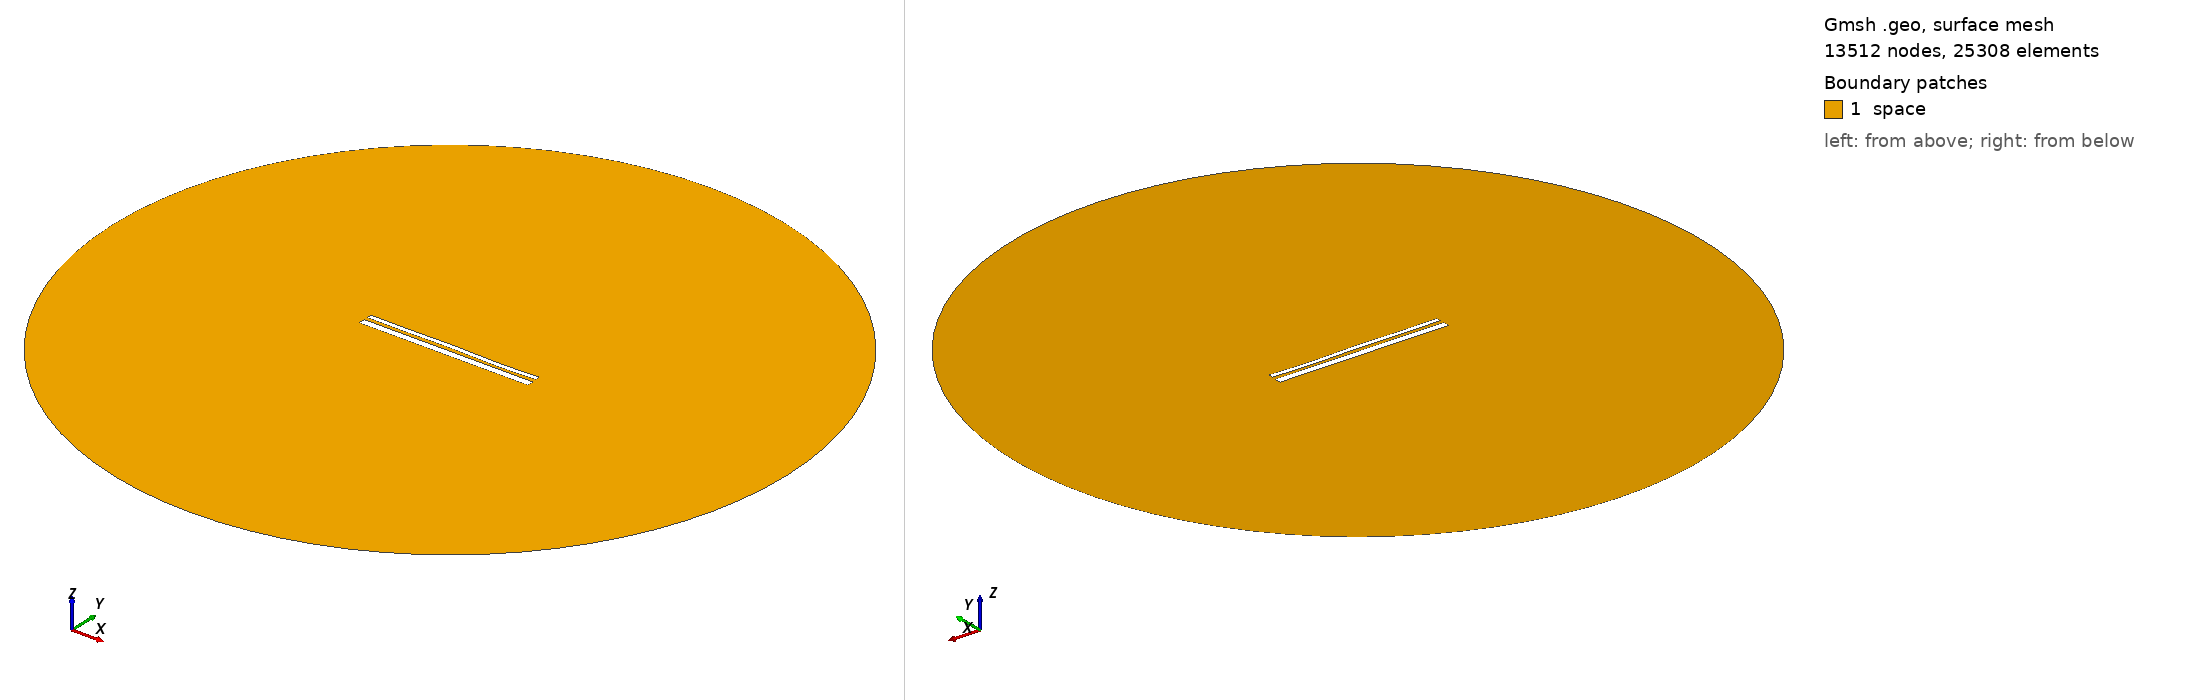

Gmsh geometry script, surface-meshed: 13512 nodes, 25308 surface elements. Boundary patches (legend numbers): 1 space. Left view from above one corner, right view from below the opposite corner. Legend entries are the model's physical surfaces. The drawing asked Gmsh for element sizes between 1% and 20% of the model's largest extent; the script's own settings can give other sizes.

=== 13191.geo (drawn) ===
//---------------------------------------
// Geometry kernel
//---------------------------------------

SetFactory("OpenCASCADE");



//---------------------------------------
// Parameters of the geometry
//---------------------------------------

// Overetch of the upper plate
overetch = 0.5;

// Distance between the plates
distance = 1.75;

// Discretization over the x axis (for the deformation)
nx = 50; 

// Length of the plate
L = 100 - overetch; 

// Number of modes
n = 4; 

// 1st mode coefficient
coeff(1) = -0.15;
beta(1) = 0.596864 * 3.1415926535 / L;

// 2nd mode coefficient
coeff(2) = 0.0;
beta(2) = 1.49418 * 3.1415926535 / L;

// 3rd mode coefficient
coeff(3) = 0.07499999999999998;
beta(3) = 2.50025 * 3.1415926535 / L;

// 4th mode coefficient
coeff(4) = -0.15;
beta(4) = 3.49999 * 3.1415926535 / L;



//---------------------------------------
// Upper plate (deformed rectangle)
//---------------------------------------

// Coordiantes of the upper plate
xmin = -50;
xmax = 50 - overetch;

// Height of the upper plate
yheight = 4 - 2 * overetch;

// Indexes of the points
UpperID[] = {};
LowerID[] = {};
LeftID[] = {};
RightID[] = {};

// Point index
p = 1;

// Horizontal edges
For i In {1:nx}
    x = xmin + (i-1)*(xmax - xmin)/(nx-1);

    y_bottom = distance / 2 + overetch;
    For j In {1:n}
        C = (Cosh(beta(j)*L) + Cos(beta(j)*L)) / (Sinh(beta(j)*L) + Sin(beta(j)*L));
        y_bottom  = y_bottom + coeff(j) * (Cosh(beta(j)*(x+50)) - Cos(beta(j)*(x+50)) - C * (Sinh(beta(j)*(x+50)) - Sin(beta(j)*(x+50))));
    EndFor

    y_top = y_bottom + yheight;

    Point(p) = {x, y_top, 0, 1.0};
    UpperID[i] = p;
    p = p + 1;

    Point(p) = {x, y_bottom, 0, 1.0};
    LowerID[i] = p;
    p = p + 1;
EndFor

// Create point lists
UpperPts[] = {}; LowerPts[] = {};
For i In {1:nx}
  UpperPts[] += {UpperID[i]};
  LowerPts[] += {LowerID[i]};
EndFor

// Build splines
Spline(1) = {UpperPts[]};
Spline(2) = {LowerPts[]};
Line(3) = {LowerPts[nx-1], UpperPts[nx-1]};
Line(4) = {LowerPts[0], UpperPts[0]};

// Build the plane surface
Curve Loop(1) = {2, 3, -1, -4};
Plane Surface(1) = {1};



//---------------------------------------
// Lower plate (rectangle)
//---------------------------------------

// Vertices
Point(1001) = {-50, -1, 0, 1.0};
Point(1002) = { 50, -1, 0, 1.0};
Point(1003) = { 50,  -5, 0, 1.0};
Point(1004) = {-50,  -5, 0, 1.0};

// Edges
Line(5) = {1001, 1002};
Line(6) = {1002, 1003};
Line(7) = {1003, 1004};
Line(8) = {1004, 1001};

// Plane surface
Line Loop(2) = {5, 6, 7, 8};
Plane Surface(2) = {2}; 



//---------------------------------------
// Outer (fictious) boundary
//---------------------------------------

// Points
Point(1005) = {0, 0, 0};       // Center
Point(1006) = {200, 0, 0};     // Start point
Point(1007) = {0, 200, 0};     // 90 degrees
Point(1008) = {-200, 0, 0};    // 180 degrees
Point(1009) = {0, -200, 0};    // 270 degrees

// Circle arcs (each needs start, center, end)
Circle(9) = {1006, 1005, 1007};
Circle(10) = {1007, 1005, 1008};
Circle(11) = {1008, 1005, 1009};
Circle(12) = {1009, 1005, 1006};

// Plane surface for the entire domain
Curve Loop(3) = {9, 10, 11, 12};
Surface(3) = {3};

// Subtract the plates from the whole domain to obtain the actual domain where we want to solve the equations
BooleanDifference{ Surface{3}; Delete; }{ Surface{1}; Surface{2}; Delete; }




//---------------------------------------
// Transfinite Lines/Curves
//---------------------------------------

// Set the number of points on the boundaries
r = 7;

// Plates
Transfinite Curve {1, 2} = 50*r Using Progression 1;
Transfinite Curve {3, 4} = 2*r Using Progression 1;
Transfinite Line {5, 7} = 50*r Using Progression 1;
Transfinite Line {6, 8} = 2*r Using Progression 1;

// Outer boundary
Transfinite Line {9, 10, 11, 12} = 20 Using Progression 1;



//---------------------------------------
// Physical groups
//---------------------------------------                

// Physical curves (boundaries)
Physical Line("force_segment", 10) = {2};
Physical Line("upper_plate", 11) = {1, 3, 4};
Physical Line("lower_plate", 12) = {5, 6, 7, 8};
Physical Line("boundary", 20) = {9, 10, 11, 12};

// Physical Surfaces
Physical Surface("space", 30) = {3};



//---------------------------------------
// 6. Generate the Mesh
//---------------------------------------

// 2D mesh generation
Mesh 2;
